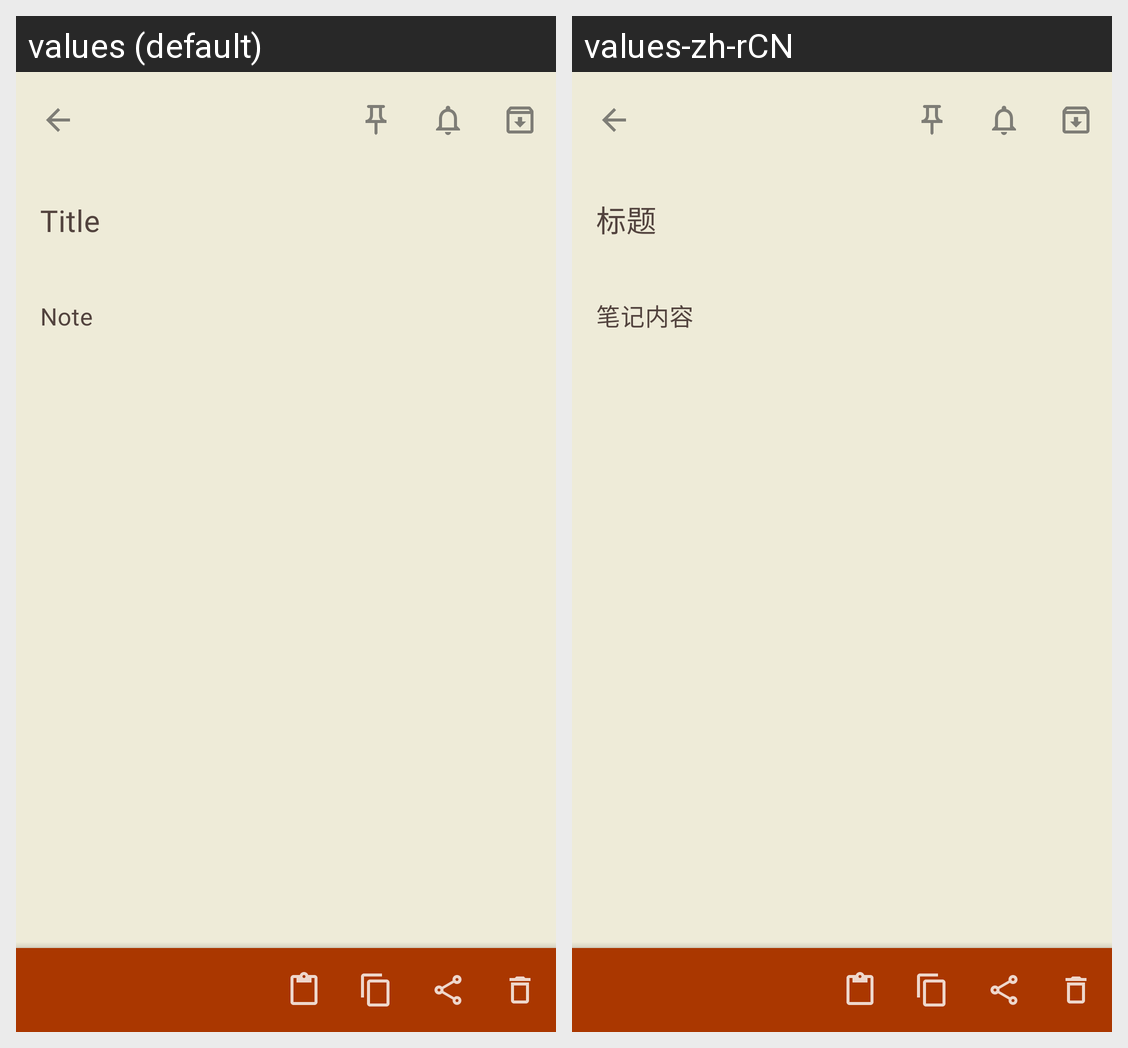

The same Android screen rendered under two of its app's locales, left to right. List the strings drawn on it with the default value and each locale's translation.
Android screen res/layout/activity_note.xml rendered under 2 locales, left to right: values (default), values-zh-rCN. Device: Nexus 5 (rendered at 1080×1920; each locale shown at half size, 540×960, under a caption strip naming it); theme Theme.Nabu.
Strings drawn on this screen, with the default value and each locale's value (text and hints the layout hard-codes, and strings that could not be matched under every locale, appear in the picture but are not listed):

title
  values: Title
  values-zh-rCN: 标题

enter_your_note_content_here
  values: Note
  values-zh-rCN: 笔记内容
